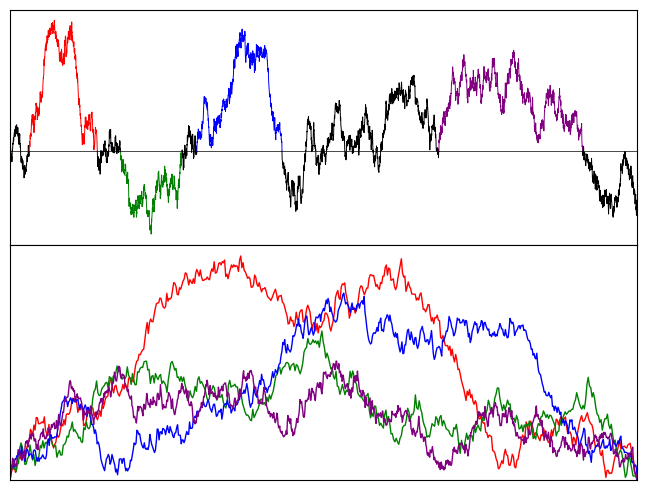

The matplotlib source for this figure:
"""
Plots Brownian motion, and associated brownian bridges on subintervals
"""
import random
import numpy as np
import matplotlib.pyplot as plt
import math

seed = 1
npts = 5000
interval_colors = ['red', 'green', 'blue', 'purple']
nintervals = len(interval_colors)
tmax = 1.0
drift = -0.2

random.seed(seed)
times = np.linspace(0, tmax, npts)
BMvals = np.zeros(npts)

intervals = []
ileft = 1
tleft = 0

for i in range(1, npts):
    t0 = times[i-1]
    t1 = times[i]
    dt = t1 - t0
    B0 = BMvals[i-1]
    B1 = B0 + random.gauss(0, np.sqrt(dt)) + drift * dt
    BMvals[i] = B1
    if i > 1 and B0 * B1 < 0:
        t = (B1 * t0 - B0 * t1)/(B1 - B0)
        intervals.append([ileft, i, tleft, t])
        ileft = i
        tleft = t

intervals.sort(key=lambda x: x[2] - x[3])
intervals = intervals[:4]
intervals.sort(key=lambda x: x[0])

ileft = 0
tleft = 0.0
paths = []
for i, interval in enumerate(intervals):
    paths.append([ileft, interval[0], tleft, interval[2], 'black', False])
    paths.append(interval + [interval_colors[i], True])
    ileft = interval[1]
    tleft = interval[3]
paths.append([ileft, npts, tleft, tmax, 'black', False])

for i, path in enumerate(paths):
    pathtimes = list(times[path[0]:path[1]])
    pathvals = list(BMvals[path[0]:path[1]])
    if i < nintervals * 2:
        pathtimes += [path[3]]
        pathvals += [0.0]
    if i > 0:
        pathtimes = [path[2]] + pathtimes
        pathvals = [0.0] + pathvals
    path += [pathtimes, pathvals]

fig = plt.figure()
ax1 = fig.add_subplot(211)
ax2 = fig.add_subplot(212)
for path in paths:
    ax1.plot(path[6], path[7], linewidth=0.7, color=path[4])
    if path[5]:
        pathtimes = path[6]
        t0 = pathtimes[0]
        t1 = pathtimes[-1]
        dt = t1 - t0
        c = 1/math.sqrt(dt)
        pathtimes = [(t - t0)/(t1 - t0) for t in pathtimes]
        pathvals = [c * abs(x) for x in path[7]]
        ax2.plot(pathtimes, pathvals, linewidth=1, color=path[4])

ax1.plot([0, times[-1]], [0, 0], linewidth=0.5, color="black")

plt.subplots_adjust(left=0.01, right=0.99, bottom=0.01, top=0.99, hspace=0, wspace=0)

ax1.set_xlim(0, 1)
ax1.set_xticks([])
ax1.set_yticks([])
ax2.set_xlim(0, 1)
ax2.set_ylim(0)
ax2.set_xticks([])
ax2.set_yticks([])

plt.show()
